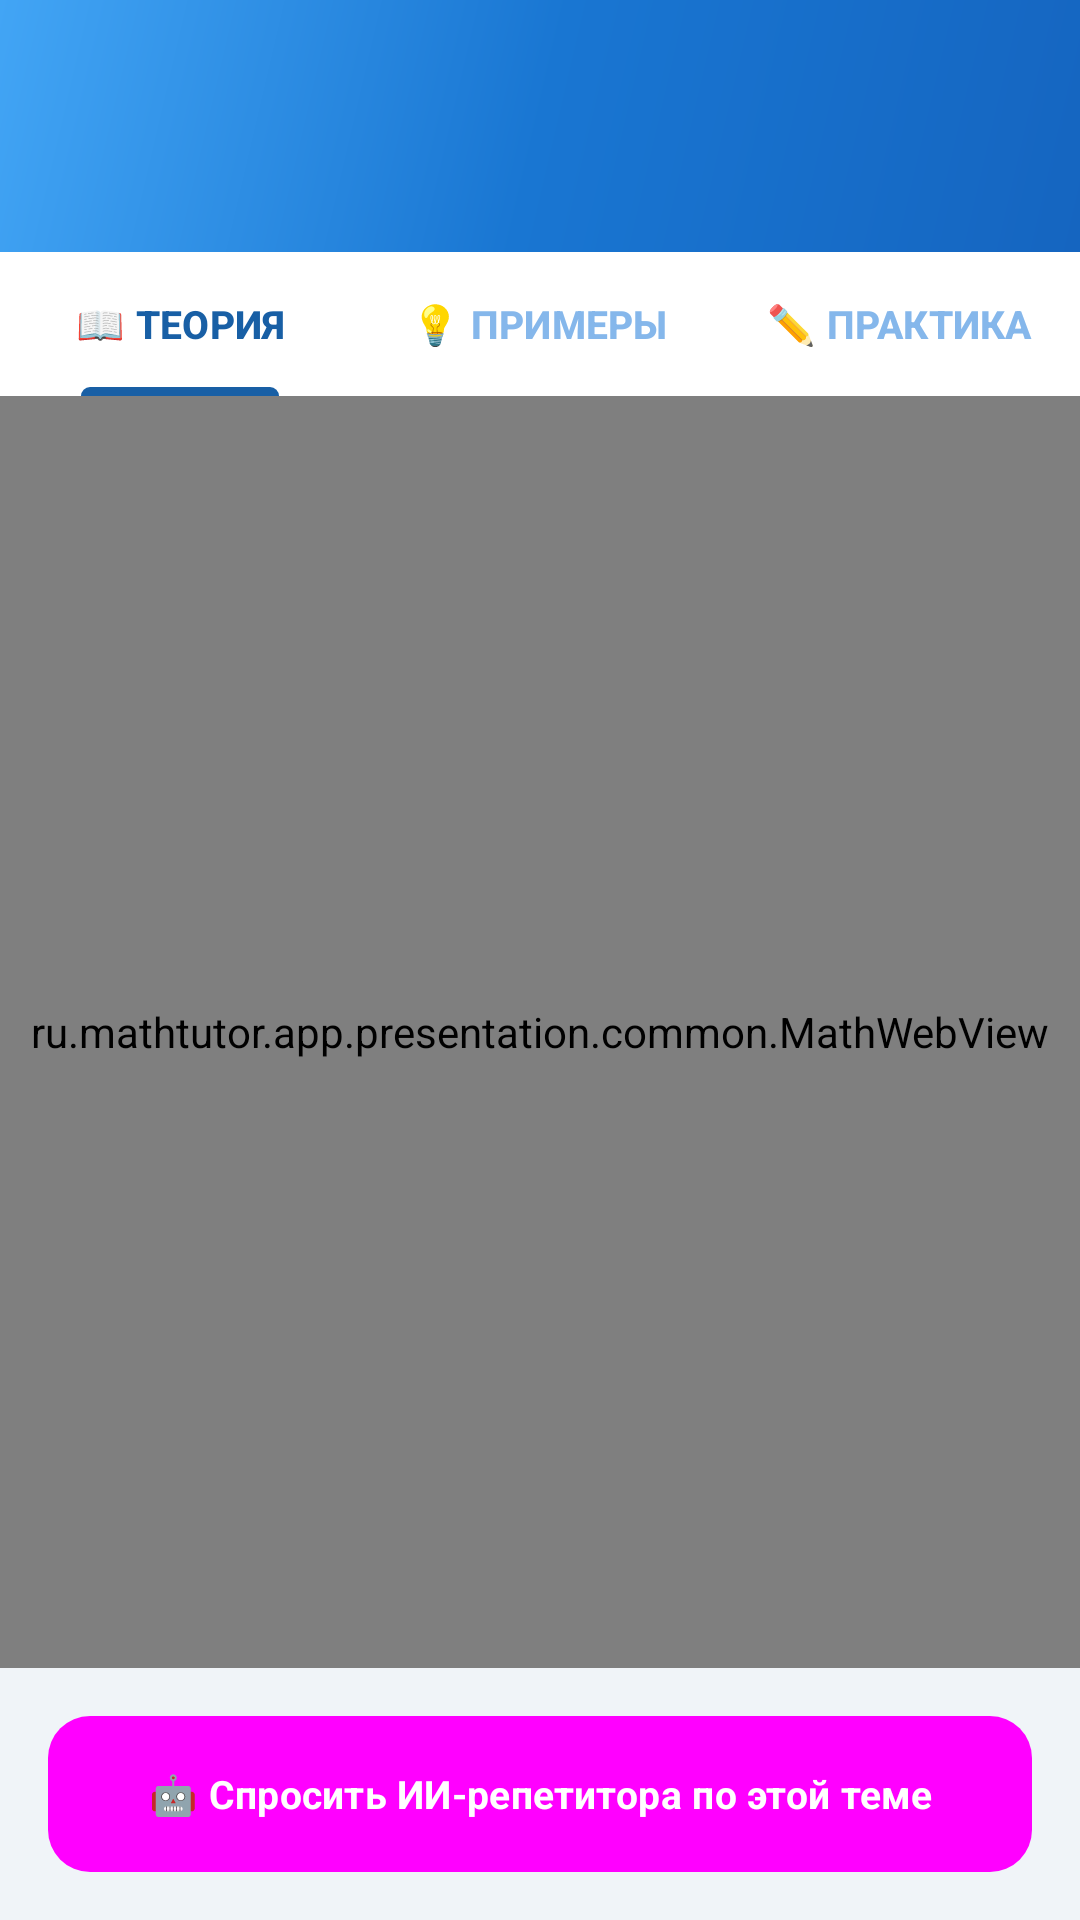

Here is an Android app screen rendered from its layout file. Give the layout XML and the strings, colors and styles it references.
<!-- AndroidManifest.xml: application theme Theme.MathTutor -->
<!-- res/layout/fragment_topic.xml -->
<?xml version="1.0" encoding="utf-8"?>
<LinearLayout
    xmlns:android="http://schemas.android.com/apk/res/android"
    xmlns:app="http://schemas.android.com/apk/res-auto"
    android:layout_width="match_parent"
    android:layout_height="match_parent"
    android:orientation="vertical"
    android:background="@color/bg_screen">

    
    <LinearLayout
        android:layout_width="match_parent"
        android:layout_height="wrap_content"
        android:background="@drawable/bg_topbar"
        android:padding="20dp"
        android:paddingTop="40dp"
        android:orientation="vertical">

        <TextView
            android:id="@+id/tv_topic_title"
            android:textSize="18sp"
            android:textStyle="bold"
            android:textColor="@color/white"
            android:layout_width="wrap_content"
            android:layout_height="wrap_content"/>

        <TextView
            android:id="@+id/tv_section_subtitle"
            android:textSize="13sp"
            android:textColor="#CCffffff"
            android:layout_width="wrap_content"
            android:layout_height="wrap_content"
            android:layout_marginTop="2dp"/>
    </LinearLayout>

    
    <com.google.android.material.tabs.TabLayout
        android:id="@+id/tab_layout"
        android:layout_width="match_parent"
        android:layout_height="48dp"
        android:background="@color/white"
        app:tabIndicatorColor="@color/blue_700"
        app:tabSelectedTextColor="@color/blue_700"
        app:tabTextColor="@color/bottom_nav_selector"
        app:tabTextAppearance="@style/TabTextAppearance">

        <com.google.android.material.tabs.TabItem
            android:layout_width="wrap_content"
            android:layout_height="wrap_content"
            android:text="📖 Теория"/>

        <com.google.android.material.tabs.TabItem
            android:layout_width="wrap_content"
            android:layout_height="wrap_content"
            android:text="💡 Примеры"/>

        <com.google.android.material.tabs.TabItem
            android:layout_width="wrap_content"
            android:layout_height="wrap_content"
            android:text="✏️ Практика"/>
    </com.google.android.material.tabs.TabLayout>

    <ProgressBar
        android:id="@+id/progress_indicator"
        android:layout_width="wrap_content"
        android:layout_height="wrap_content"
        android:layout_gravity="center_horizontal"
        android:visibility="gone"/>

    
    <ru.mathtutor.app.presentation.common.MathWebView
        android:id="@+id/wv_theory_content"
        android:layout_width="match_parent"
        android:layout_height="wrap_content"
        android:layout_weight="1"/>

    
    <androidx.recyclerview.widget.RecyclerView
        android:id="@+id/rv_examples"
        android:layout_width="match_parent"
        android:layout_height="0dp"
        android:layout_weight="1"
        android:visibility="gone"
        android:padding="12dp"
        android:clipToPadding="false"/>

    
    <androidx.recyclerview.widget.RecyclerView
        android:id="@+id/rv_practice"
        android:layout_width="match_parent"
        android:layout_height="0dp"
        android:layout_weight="1"
        android:visibility="gone"
        android:padding="12dp"
        android:clipToPadding="false"/>

    
    <Button
        android:id="@+id/btn_ask_ai"
        android:layout_width="match_parent"
        android:layout_height="52dp"
        android:layout_margin="16dp"
        android:text="🤖 Спросить ИИ-репетитора по этой теме"
        android:textSize="13sp"
        android:textStyle="bold"
        android:background="@drawable/bg_ai_button"
        android:textColor="@color/white"
        style="@style/Widget.Material3.Button"/>
</LinearLayout>
<!-- resources referenced by this layout -->
<resources>
  <color name="bg_screen">#F0F4F8</color>
  <color name="blue_700">#185FA5</color>
  <color name="white">#FFFFFF</color>
  <!-- drawable bg_ai_button (drawable) -->
  <?xml version="1.0" encoding="utf-8"?>
  <shape xmlns:android="http://schemas.android.com/apk/res/android"
      android:shape="rectangle">
      <gradient
          android:startColor="#1565C0"
          android:endColor="#7B1FA2"
          android:angle="0"
          android:type="linear"/>
      <corners android:radius="14dp"/>
  </shape>
  <!-- drawable bg_topbar (drawable) -->
  <?xml version="1.0" encoding="utf-8"?>
  <shape xmlns:android="http://schemas.android.com/apk/res/android">
      <gradient
          android:startColor="#1565C0"
          android:centerColor="#1976D2"
          android:endColor="#42A5F5"
          android:angle="135"
          android:type="linear"/>
  </shape>
  <style name="TabTextAppearance" parent="TextAppearance.Design.Tab">
          <item name="android:textSize">13sp</item>
          <item name="android:textStyle">bold</item>
      </style>
  <style name="Theme.MathTutor" parent="Theme.Material3.Light.NoActionBar">
          <item name="colorPrimary">@color/colorPrimary</item>
          <item name="colorPrimaryVariant">@color/colorPrimaryVariant</item>
          <item name="colorSecondary">@color/colorSecondary</item>
          <item name="colorOnPrimary">@color/colorOnPrimary</item>
          <item name="android:statusBarColor">@color/blue_800</item>
          <item name="android:windowLightStatusBar">false</item>
          <item name="android:fontFamily">sans-serif</item>
      </style>
  <color name="colorPrimary">#1565C0</color>
  <color name="colorPrimaryVariant">#0D47A1</color>
  <color name="colorSecondary">#42A5F5</color>
  <color name="colorOnPrimary">#FFFFFF</color>
  <color name="blue_800">#0C447C</color>
</resources>
